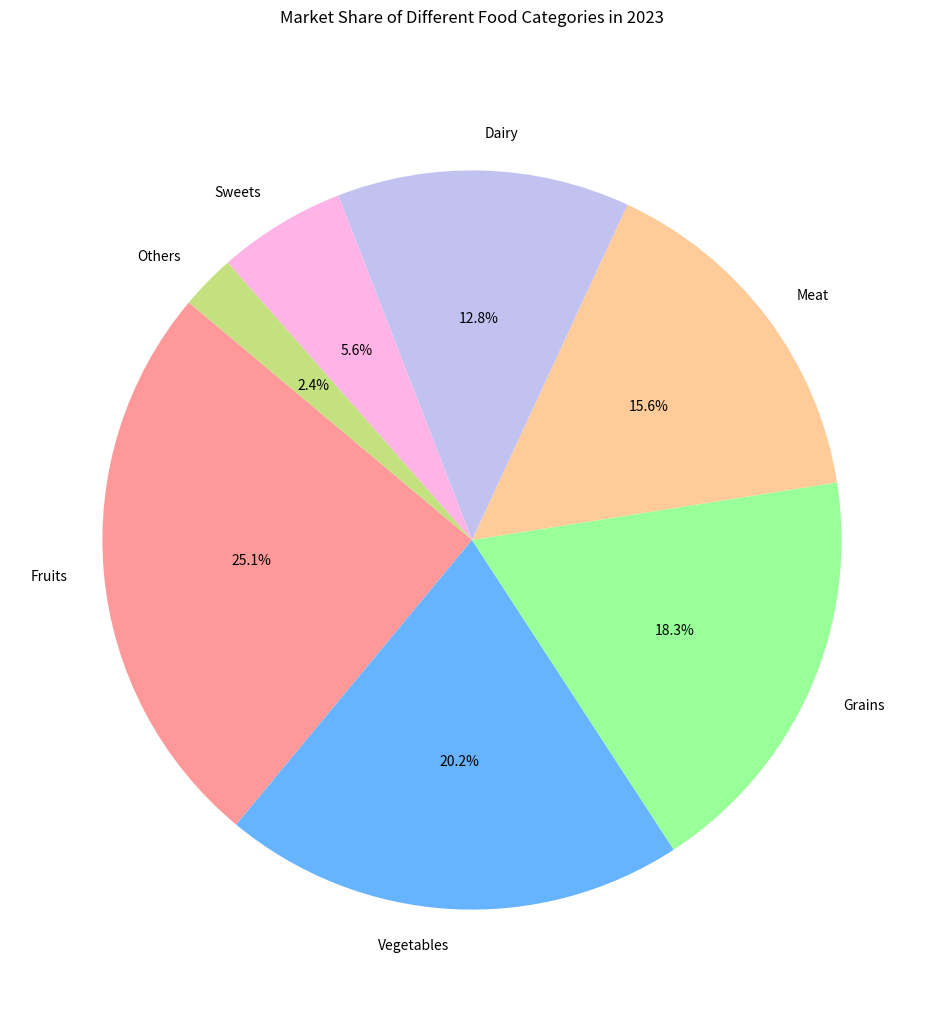

Write the Python code that produced this figure.

import matplotlib.pyplot as plt

# Data points
categories = ['Fruits', 'Vegetables', 'Grains', 'Meat', 'Dairy', 'Sweets', 'Others']
market_share = [25.1, 20.2, 18.3, 15.6, 12.8, 5.6, 2.4]
colors = ['#ff9999','#66b3ff','#99ff99','#ffcc99','#c2c2f0','#ffb3e6','#c4e17f']

# Create a pie chart
plt.figure(figsize=(14, 12))
plt.pie(market_share, labels=categories, colors=colors, autopct='%1.1f%%', startangle=140)

# Chart title
plt.title('Market Share of Different Food Categories in 2023', pad=40)

# Display the chart
plt.show()
